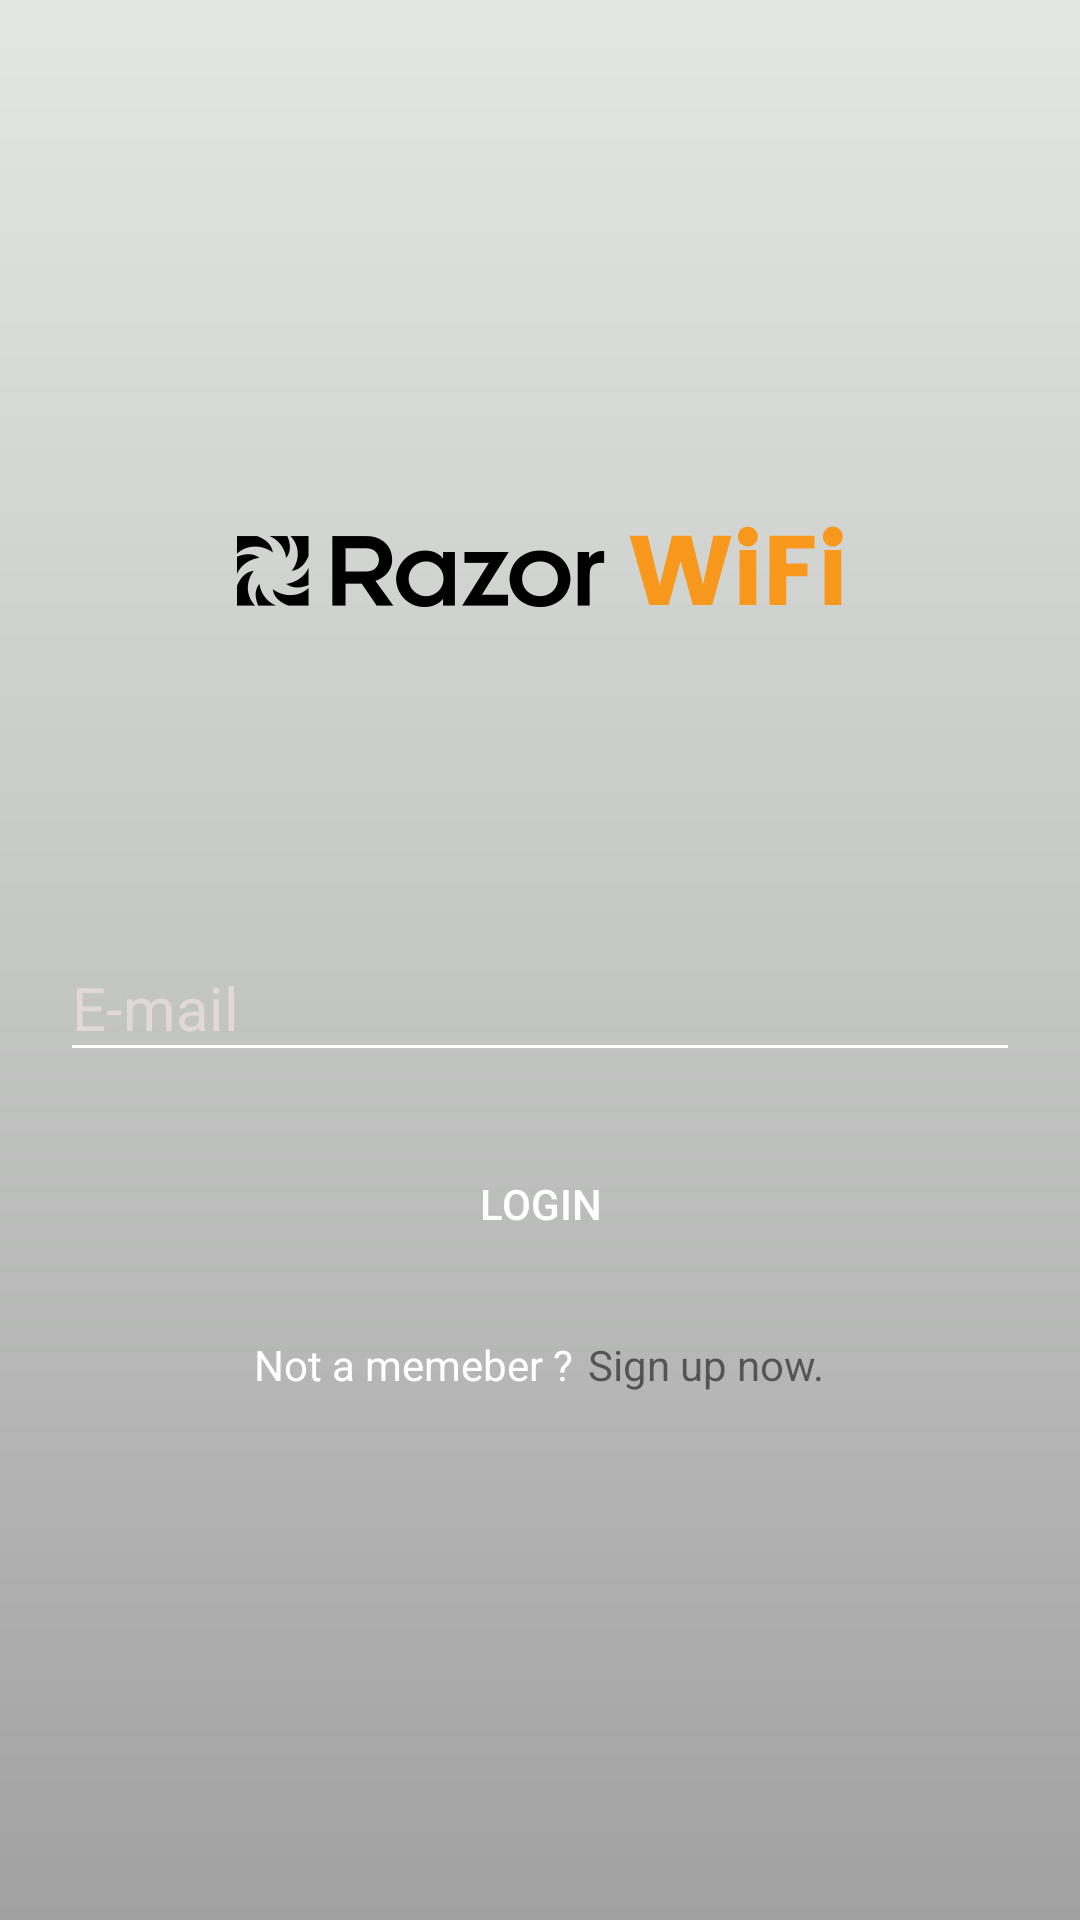

The Android layout XML behind this screen, and the referenced resources:
<!-- AndroidManifest.xml: activity theme AppTheme.NoActionBar -->
<!-- res/layout/activity_login.xml -->
<?xml version="1.0" encoding="utf-8"?>
<RelativeLayout xmlns:android="http://schemas.android.com/apk/res/android"
                xmlns:fresco="http://schemas.android.com/apk/res-auto"
                android:layout_width="match_parent"
                android:layout_height="match_parent"
                android:background="@drawable/gray_gradient">


    <RelativeLayout
        android:id="@+id/main_container"
        android:layout_width="match_parent"
        android:layout_height="wrap_content"
        android:layout_centerInParent="true">

        <ImageView
            android:id="@+id/iv_razor_wi_fi"
            android:layout_width="wrap_content"
            android:layout_height="wrap_content"
            android:layout_centerHorizontal="true"
            android:src="@drawable/razor_wifi"/>

        <android.support.design.widget.TextInputLayout
            android:id="@+id/input_layout_mail"
            android:layout_width="match_parent"
            android:layout_height="wrap_content"
            android:layout_below="@+id/iv_razor_wi_fi"
            android:layout_marginLeft="20dp"
            android:layout_marginRight="20dp"
            android:layout_marginTop="100dp"
            android:textColorHint="@color/gray"
            android:theme="@style/TextLabel">

            <EditText
                android:id="@+id/etEmail"
                android:layout_width="match_parent"
                android:layout_height="wrap_content"
                android:layout_gravity="center"
                android:backgroundTint="@color/orange"
                android:hint="E-mail"
                android:imeOptions="actionGo"
                android:inputType="textEmailAddress"
                android:singleLine="true"
                android:textColor="@color/white"/>

        </android.support.design.widget.TextInputLayout>


        <Button
            android:id="@+id/btn_login"
            android:layout_width="wrap_content"
            android:layout_height="wrap_content"
            android:layout_below="@+id/input_layout_mail"
            android:layout_centerHorizontal="true"
            android:layout_marginTop="20dp"
            android:background="@drawable/bck_button"
            android:text="LOGIN"
            android:textColor="@color/white"/>

        <RelativeLayout
            android:id="@+id/rl_signup"
            android:layout_width="match_parent"
            android:layout_height="wrap_content"
            android:layout_below="@+id/btn_login"
            android:layout_centerHorizontal="true"
            android:layout_marginTop="20dp"
            android:gravity="center">

            <TextView
                android:id="@+id/tv_not_member"
                android:layout_width="wrap_content"
                android:layout_height="wrap_content"
                android:text="Not a memeber ?"
                android:textColor="@color/white"/>

            <TextView
                android:id="@+id/tv_sign_up"
                android:layout_width="wrap_content"
                android:layout_height="wrap_content"
                android:layout_marginLeft="5dp"
                android:layout_toRightOf="@+id/tv_not_member"
                android:text="Sign up now."
                android:textColor="@color/orange"/>

        </RelativeLayout>
    </RelativeLayout>

    <include layout="@layout/include_loader_layout"/>


</RelativeLayout>
<!-- res/layout/include_loader_layout.xml (included above) -->
<RelativeLayout
    xmlns:android="http://schemas.android.com/apk/res/android"
    xmlns:app="http://schemas.android.com/apk/res-auto"
    android:id="@+id/rl_loading"
    android:layout_width="match_parent"
    android:layout_height="match_parent"
    android:visibility="gone"
    >

    <com.wang.avi.AVLoadingIndicatorView
        android:id="@+id/progressWaiting"
        android:layout_width="50dp"
        android:layout_height="50dp"
        android:layout_centerInParent="true"
        app:indicator="BallClipRotate"
        app:indicator_color="@color/orange"
        />

    <TextView
        android:layout_width="wrap_content"
        android:layout_height="wrap_content"
        android:layout_below="@+id/progressWaiting"
        android:layout_centerInParent="true"
        android:text="@string/please_wait"
        android:textStyle="bold"
        android:textColor="@color/orange"/>
</RelativeLayout>
<!-- resources referenced by this layout -->
<resources>
  <color name="gray">#e0d8d9</color>e3e6eb
  <color name="white">#FFFFFF</color>
  <!-- drawable bck_button (drawable) -->
  <?xml version="1.0" encoding="utf-8"?>
  <selector xmlns:android="http://schemas.android.com/apk/res/android">
      <item android:state_pressed="true"
            android:drawable="@color/orange_light" /> 
      <item android:state_focused="true"
            android:drawable="@color/orange_light" /> 
      <item android:drawable="@color/orange" /> 
  </selector>
  <!-- drawable gray_gradient (drawable) -->
  <shape
      xmlns:android="http://schemas.android.com/apk/res/android"
      android:shape="rectangle">
      <gradient
          android:angle="90"
          android:centerColor="#C5C7C5"
          android:endColor="#E3E6E3"
          android:startColor="#A1A1A1"
          android:type="linear"/>
  </shape>
  <!-- drawable razor_wifi: png bitmap (drawable-hdpi, 2674 bytes) -->
  <string name="please_wait">Please wait ...</string>
  <style name="TextLabel" parent="TextAppearance.AppCompat">
          <item name="android:textColorHint">@color/white</item>
          <item name="android:textSize">20sp</item>
          <item name="colorAccent">@color/white</item>
          <item name="colorControlNormal">@color/white</item>
          <item name="colorControlActivated">@color/white</item>
      </style>
  <style name="AppTheme.NoActionBar">
          <item name="windowActionBar">false</item>
          <item name="windowNoTitle">true</item>
      </style>
</resources>
